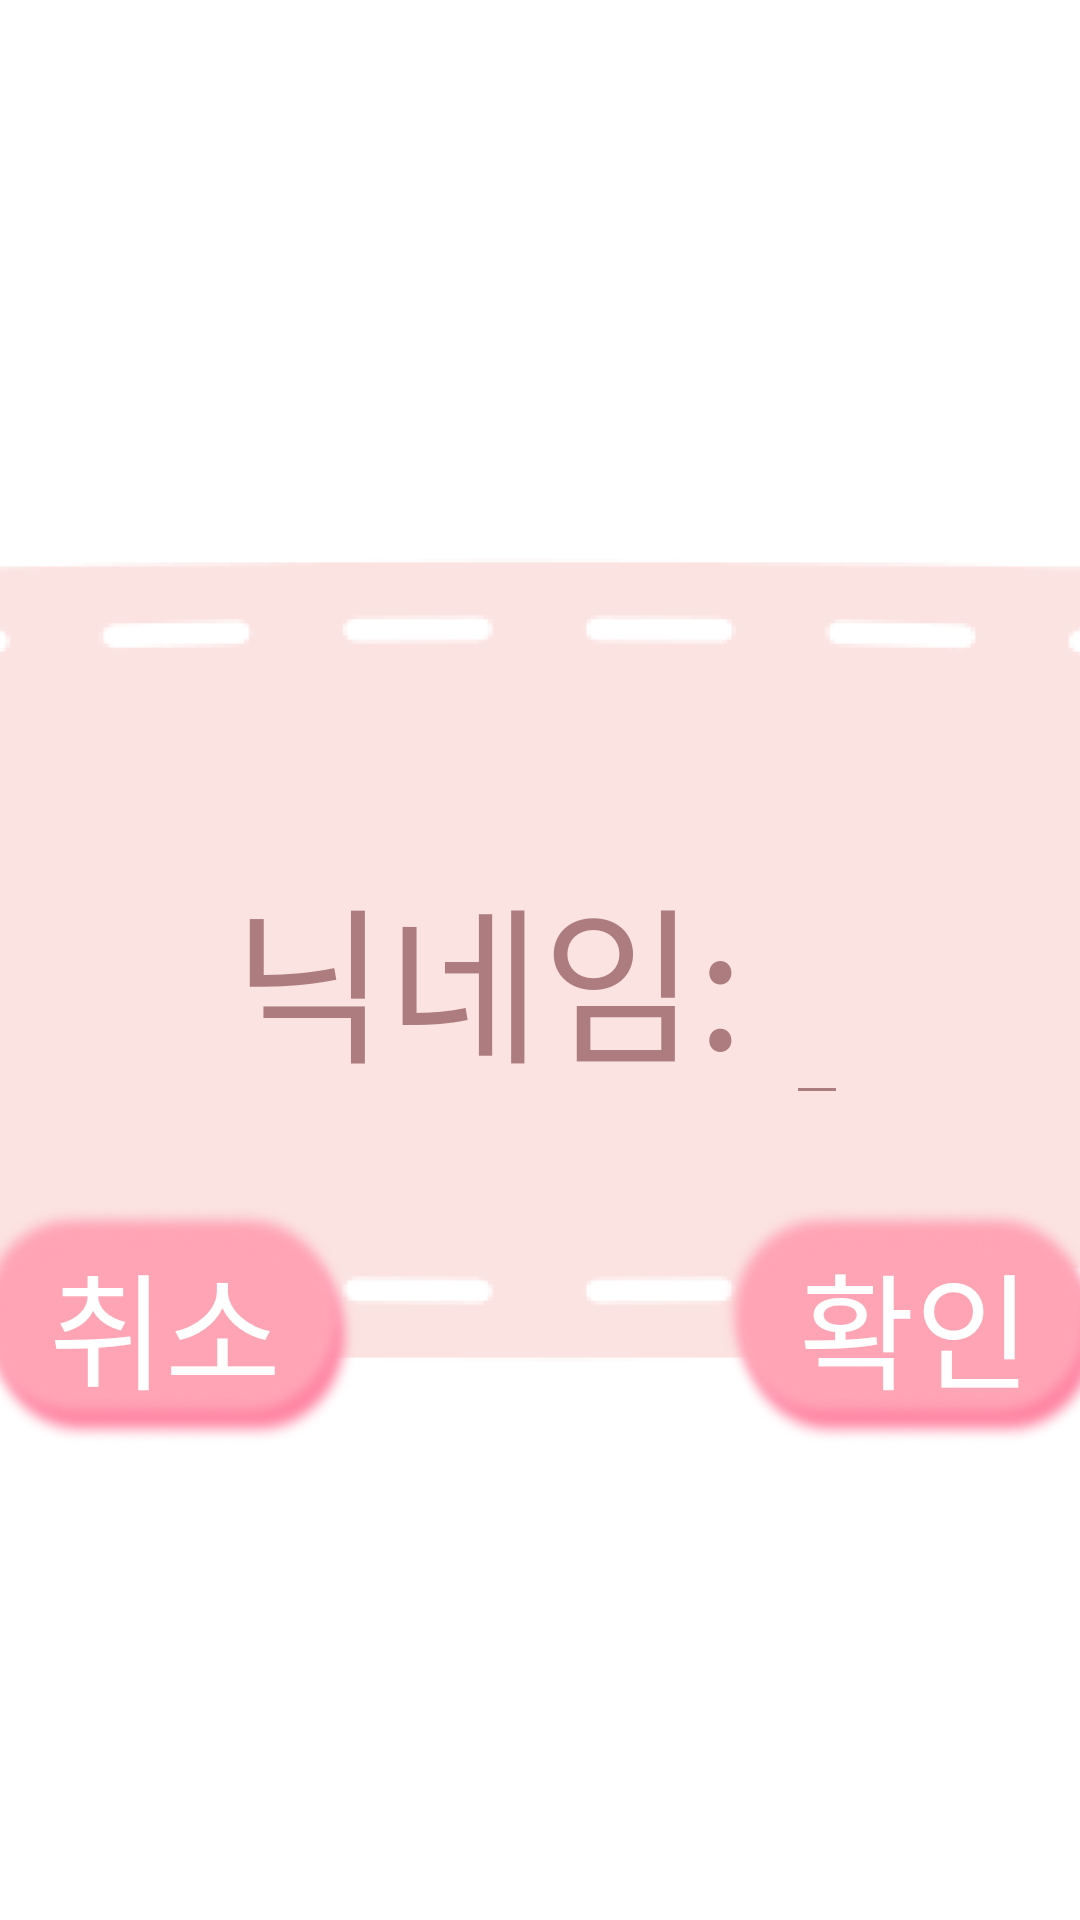

Android layout source for this screen:
<!-- AndroidManifest.xml: application theme Theme.GAN_Image -->
<!-- res/layout/nickname_change_activity.xml -->
<LinearLayout xmlns:android="http://schemas.android.com/apk/res/android"
    android:layout_width="match_parent"
    android:layout_height="match_parent"
    android:orientation="vertical"
    android:background="@drawable/setting_background">


    <LinearLayout
        android:layout_width="800dp"
        android:layout_height="match_parent"
        android:layout_gravity="center"
        android:orientation="vertical"
        android:background="@drawable/nicknamechange_rec"
        >
        <LinearLayout
            android:layout_width="match_parent"
            android:layout_height="wrap_content"
            android:gravity="center"
            android:layout_marginTop="280dp">
        <TextView
            android:layout_width="wrap_content"
            android:layout_height="wrap_content"
            android:text="닉네임: "
            android:textSize="56dp"
            android:fontFamily="@font/typo_crayon_l"
            android:textColor="@color/setting">
        </TextView>

            <EditText
                android:id="@+id/text"
                android:layout_width="wrap_content"
                android:layout_height="wrap_content"
                android:fontFamily="@font/typo_crayon_l"
                android:textSize="56dp"
                android:backgroundTint="@color/setting">
            </EditText>
        </LinearLayout>


        <LinearLayout
            android:layout_width="match_parent"
            android:layout_height="wrap_content"
            android:gravity="center"
            android:layout_marginTop="30dp">
            <RelativeLayout
                android:layout_width="130dp"
                android:layout_height="80dp"
                android:layout_gravity="center"
                android:orientation="horizontal">
                <ImageButton
                    android:id="@+id/cancel_btn"
                    android:layout_width="match_parent"
                    android:layout_height="match_parent"
                    android:gravity="center"
                    android:background="@drawable/nickname_change_pink_btn"
                    android:layout_alignParentLeft="true"/>
                <TextView
                    android:layout_width="match_parent"
                    android:layout_height="match_parent"
                    android:gravity="center"
                    android:text="취소"
                    android:textColor="@color/white"
                    android:fontFamily="@font/typo_crayon_l"
                    android:textSize="42dp"
                    android:layout_alignLeft="@+id/cancel_btn"
                    android:layout_alignTop="@+id/cancel_btn"
                    android:layout_alignRight="@+id/cancel_btn"
                    android:layout_alignBottom="@+id/cancel_btn"/>
            </RelativeLayout>

            <RelativeLayout
                android:layout_width="130dp"
                android:layout_height="80dp"
                android:layout_gravity="center"
                android:orientation="horizontal"
                android:layout_marginLeft="120dp">
                <ImageButton
                    android:id="@+id/ok_btn"
                    android:layout_width="match_parent"
                    android:layout_height="match_parent"
                    android:gravity="center"
                    android:background="@drawable/nickname_change_pink_btn"
                    android:layout_alignParentLeft="true"/>
                <TextView
                    android:layout_width="match_parent"
                    android:layout_height="match_parent"
                    android:gravity="center"
                    android:text="확인"
                    android:textColor="@color/white"
                    android:fontFamily="@font/typo_crayon_l"
                    android:textSize="42dp"
                    android:layout_alignLeft="@+id/ok_btn"
                    android:layout_alignTop="@+id/ok_btn"
                    android:layout_alignRight="@+id/ok_btn"
                    android:layout_alignBottom="@+id/ok_btn"/>
            </RelativeLayout>
        </LinearLayout>
    </LinearLayout>
</LinearLayout>
<!-- resources referenced by this layout -->
<resources>
  <color name="setting">#CC986165</color>
  <color name="white">#FFFFFFFF</color>
  <!-- drawable nickname_change_pink_btn: png bitmap (drawable, 23380 bytes) -->
  <!-- drawable nicknamechange_rec: png bitmap (drawable, 57362 bytes) -->
  <style name="Theme.GAN_Image" parent="Theme.MaterialComponents.DayNight.DarkActionBar">
          
          <item name="colorPrimary">@color/purple_500</item>
          <item name="colorPrimaryVariant">@color/purple_700</item>
          <item name="colorOnPrimary">@color/white</item>
          
          <item name="colorSecondary">@color/teal_200</item>
          <item name="colorSecondaryVariant">@color/teal_700</item>
          <item name="colorOnSecondary">@color/black</item>
          
          <item name="android:statusBarColor">?attr/colorPrimaryVariant</item>
          
          <item name="windowNoTitle">true</item>
      </style>
  <color name="purple_500">#FF6200EE</color>
  <color name="purple_700">#FF3700B3</color>
  <color name="teal_200">#FF03DAC5</color>
  <color name="teal_700">#FF018786</color>
  <color name="black">#FF000000</color>
</resources>
